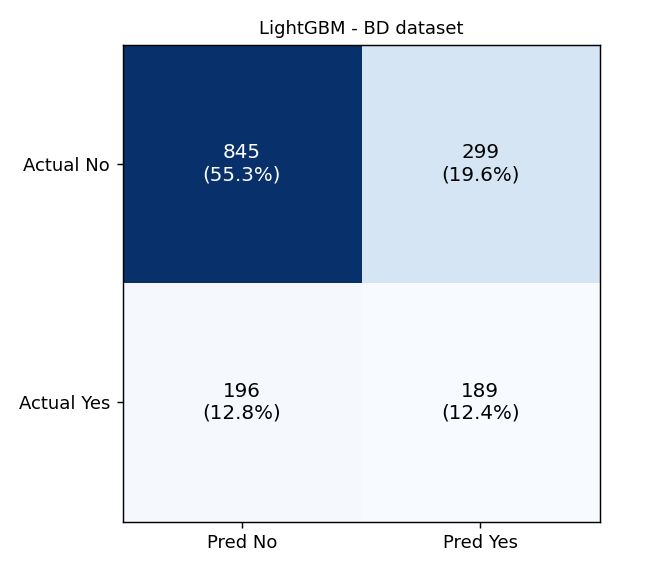

The file beside this chart, header and first rows:
, pred_0_NoCVD, pred_1_CVD
actual_0_NoCVD, 845, 299
actual_1_CVD, 196, 189
